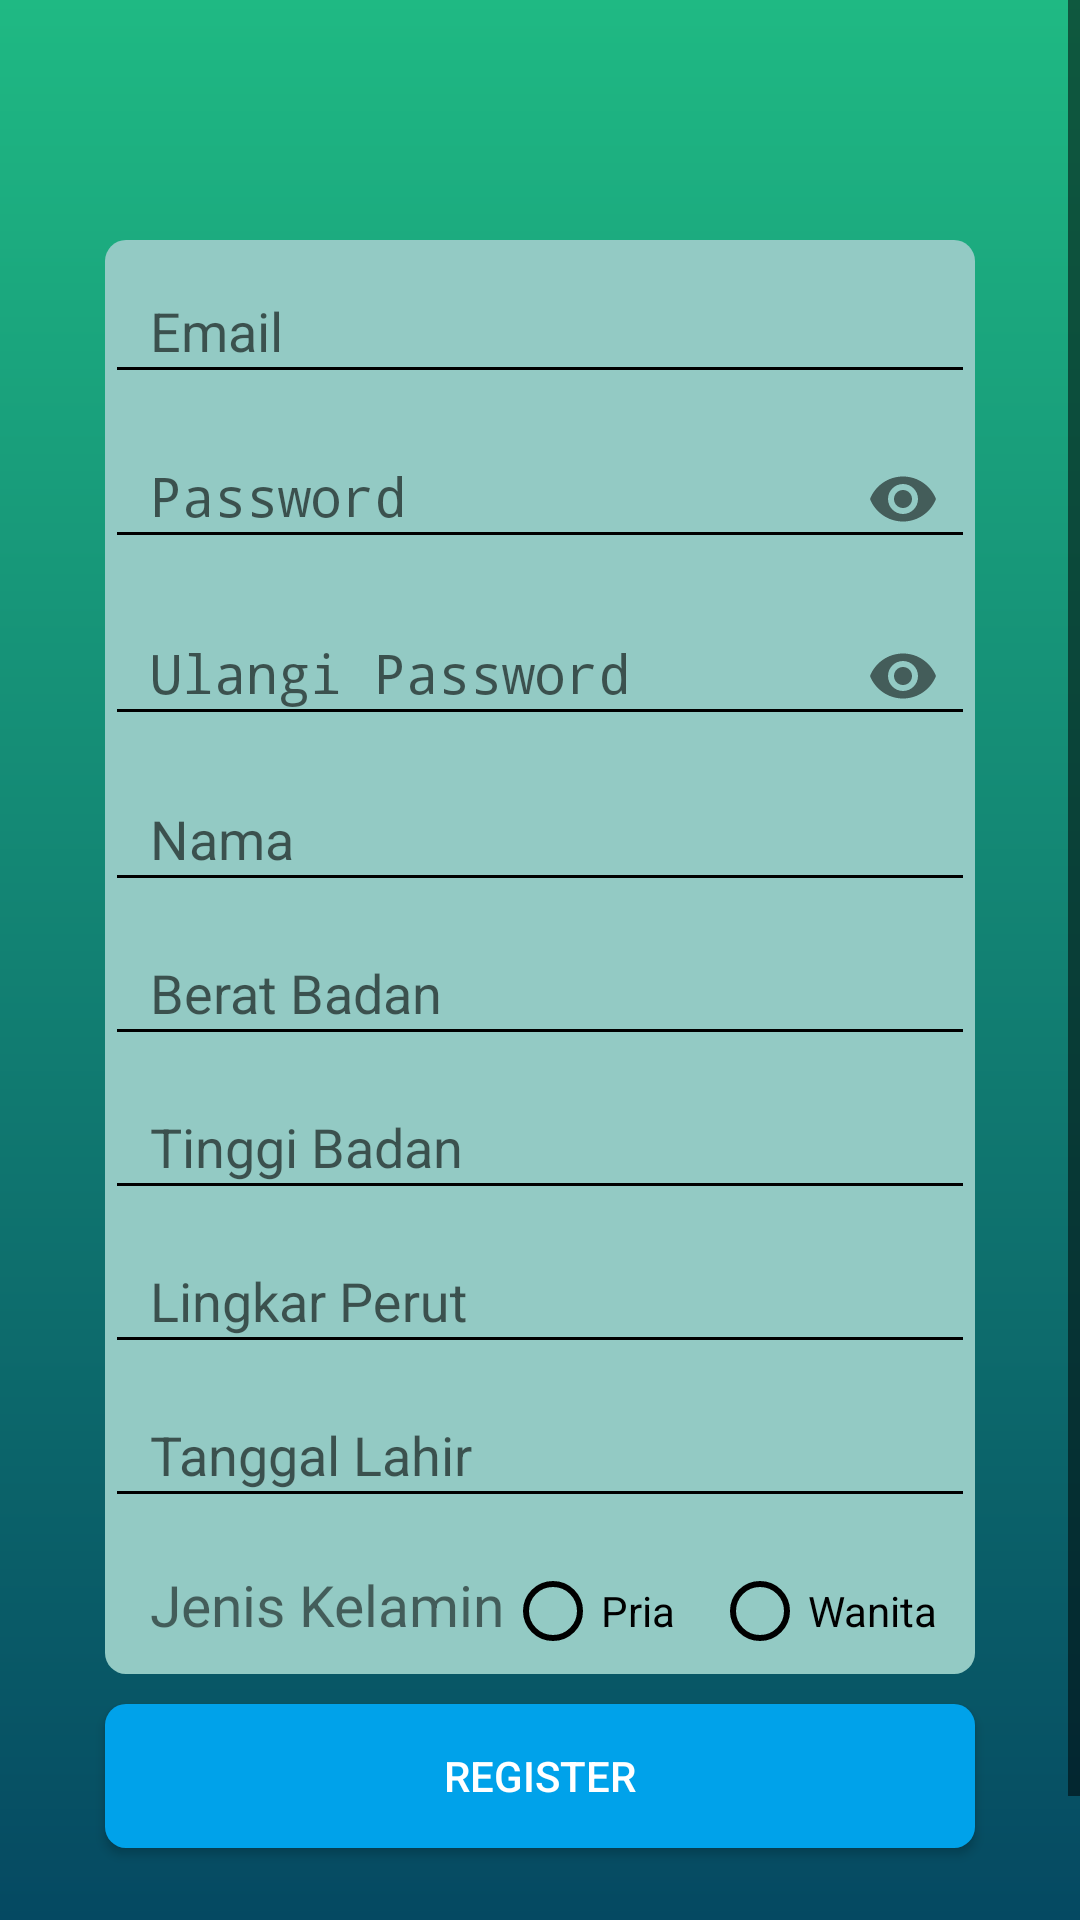

Android layout source for this screen:
<!-- AndroidManifest.xml: activity theme AppTheme.NoActionBar -->
<!-- res/layout/activity_register.xml -->
<?xml version="1.0" encoding="utf-8"?>
<ScrollView xmlns:android="http://schemas.android.com/apk/res/android"
    xmlns:app="http://schemas.android.com/apk/res-auto"
    xmlns:tools="http://schemas.android.com/tools"
    android:layout_width="match_parent"
    android:layout_height="match_parent"
    android:background="@drawable/grad_bg"
    tools:context=".RegisterActivity">

    <LinearLayout
        android:layout_width="match_parent"
        android:layout_height="wrap_content"
        android:orientation="vertical">

        <ImageView
            android:id="@+id/imageView"
            android:layout_width="match_parent"
            android:layout_height="50dp"
            android:layout_alignParentTop="true"
            android:layout_centerHorizontal="true"
            android:layout_marginBottom="10dp"
            android:layout_marginHorizontal="50dp"
            android:layout_marginTop="20dp"
            app:srcCompat="@drawable/register" />

        <LinearLayout
            android:layout_width="match_parent"
            android:layout_height="wrap_content"
            android:layout_marginHorizontal="35dp"
            android:orientation="vertical"
            android:background="@drawable/form"
            android:layout_gravity="center">

            <android.support.design.widget.TextInputLayout
                android:layout_width="match_parent"
                android:layout_height="match_parent">

                <EditText
                    android:id="@+id/fillemailText"
                    android:layout_width="match_parent"
                    android:layout_height="wrap_content"
                    android:layout_marginTop="10dp"
                    android:layout_weight="1"
                    android:hint="Email"
                    android:inputType="textEmailAddress"
                    android:paddingLeft="15dp"
                    android:paddingRight="15dp"
                    android:paddingVertical="8dp"
                    android:selectAllOnFocus="false" />
            </android.support.design.widget.TextInputLayout>

            <android.support.design.widget.TextInputLayout
                android:layout_width="match_parent"
                android:layout_height="match_parent"
                app:passwordToggleEnabled="true">

                <EditText
                    android:id="@+id/fillpasswordText"
                    android:layout_width="match_parent"
                    android:layout_height="wrap_content"
                    android:layout_marginTop="10dp"
                    android:layout_weight="1"
                    android:hint="Password"
                    android:inputType="textPassword"
                    android:paddingLeft="15dp"
                    android:paddingRight="15dp"
                    android:paddingVertical="8dp" />

            </android.support.design.widget.TextInputLayout>
            <android.support.design.widget.TextInputLayout
                android:layout_width="match_parent"
                android:layout_height="match_parent"
                app:passwordToggleEnabled="true">

                <EditText
                    android:id="@+id/fillpassword1Text"
                    android:layout_width="match_parent"
                    android:layout_height="wrap_content"
                    android:layout_marginTop="10dp"
                    android:layout_weight="1"
                    android:hint="Ulangi Password"
                    android:inputType="textPassword"
                    android:paddingLeft="15dp"
                    android:paddingRight="15dp"
                    android:paddingVertical="8dp" />

            </android.support.design.widget.TextInputLayout>

            <android.support.design.widget.TextInputLayout
                android:layout_width="match_parent"
                android:layout_height="match_parent">

                <EditText
                    android:id="@+id/fillnamaText"
                    android:layout_width="match_parent"
                    android:layout_height="wrap_content"
                    android:layout_marginTop="10dp"
                    android:layout_weight="1"
                    android:hint="Nama"
                    android:inputType="textPersonName"
                    android:paddingLeft="15dp"
                    android:paddingRight="15dp"
                    android:paddingVertical="8dp" />

            </android.support.design.widget.TextInputLayout>

            <android.support.design.widget.TextInputLayout
                android:layout_width="match_parent"
                android:layout_height="match_parent">

                <EditText
                    android:id="@+id/fillberatbadanText"
                    android:layout_width="match_parent"
                    android:layout_height="wrap_content"
                    android:layout_marginTop="10dp"
                    android:layout_weight="1"
                    android:hint="Berat Badan"
                    android:inputType="number"
                    android:paddingLeft="15dp"
                    android:paddingRight="15dp"
                    android:paddingVertical="8dp" />
            </android.support.design.widget.TextInputLayout>

            <android.support.design.widget.TextInputLayout
                android:layout_width="match_parent"
                android:layout_height="match_parent">

                <EditText
                    android:id="@+id/filltinggibadanText"
                    android:layout_width="match_parent"
                    android:layout_height="wrap_content"
                    android:layout_marginTop="10dp"
                    android:layout_weight="1"
                    android:hint="Tinggi Badan"
                    android:inputType="number"
                    android:paddingLeft="15dp"
                    android:paddingRight="15dp"
                    android:paddingVertical="8dp" />

            </android.support.design.widget.TextInputLayout>

            <android.support.design.widget.TextInputLayout
                android:layout_width="match_parent"
                android:layout_height="match_parent">

                <EditText
                    android:id="@+id/filllingkarperutText"
                    android:layout_width="match_parent"
                    android:layout_height="wrap_content"
                    android:layout_marginTop="10dp"
                    android:layout_weight="1"
                    android:hint="Lingkar Perut"
                    android:inputType="number"
                    android:paddingLeft="15dp"
                    android:paddingRight="15dp"
                    android:paddingVertical="8dp" />

            </android.support.design.widget.TextInputLayout>

            <android.support.design.widget.TextInputLayout
                android:layout_width="match_parent"
                android:layout_height="match_parent">

                <EditText
                    android:id="@+id/tgllahirText"
                    android:layout_width="match_parent"
                    android:layout_height="wrap_content"
                    android:layout_marginTop="10dp"
                    android:layout_weight="1"
                    android:clickable="true"
                    android:ems="10"
                    android:focusable="false"
                    android:hint="Tanggal Lahir"
                    android:inputType="date"
                    android:paddingLeft="15dp"
                    android:paddingRight="15dp"
                    android:paddingVertical="8dp" />

            </android.support.design.widget.TextInputLayout>

            <RadioGroup
                android:layout_width="match_parent"
                android:layout_height="wrap_content"
                android:orientation="horizontal"
                android:layout_marginTop="10dp"
                android:paddingVertical="5dp">

                <TextView
                    android:layout_width="wrap_content"
                    android:layout_height="wrap_content"
                    android:text="Jenis Kelamin"
                    android:paddingLeft="15dp"
                    android:textSize="19dp"/>

                <RadioButton
                    android:id="@+id/genderPriaButton"
                    android:layout_width="wrap_content"
                    android:layout_height="wrap_content"
                    android:layout_weight="1"
                    android:onClick="onRadioButtonClicked"
                    android:text="Pria" />

                <RadioButton
                    android:id="@+id/genderWanitaButton"
                    android:layout_width="wrap_content"
                    android:layout_height="wrap_content"
                    android:layout_weight="1"
                    android:onClick="onRadioButtonClicked"
                    android:text="Wanita" />

            </RadioGroup>

        </LinearLayout>

        <Button
            android:id="@+id/registerButton"
            android:layout_width="match_parent"
            android:layout_height="wrap_content"
            android:layout_marginTop="10dp"
            android:background="@drawable/btn"
            android:layout_marginLeft="35dp"
            android:layout_marginRight="35dp"
            android:paddingVertical="5dp"
            android:text="REGISTER"
            android:textColor="@color/white" />

        <ProgressBar
            android:id="@+id/progressBar1"
            android:layout_width="match_parent"
            android:layout_height="wrap_content"
            android:layout_marginTop="20dp"
            android:visibility="invisible" />
    </LinearLayout>



</ScrollView>
<!-- resources referenced by this layout -->
<resources>
  <color name="white">#FFFFFF</color>
  <!-- drawable btn (drawable) -->
  <shape xmlns:android="http://schemas.android.com/apk/res/android"
      android:shape="rectangle">
  
      <solid
          android:color="@color/buton"/>
      <corners
          android:radius="7dp"/>
  </shape>
  <!-- drawable form (drawable) -->
  <shape xmlns:android="http://schemas.android.com/apk/res/android"
      android:shape="rectangle">
  
      <solid
          android:color="@color/fill" />
      <corners
          android:radius="7dp"/>
  </shape>
  <!-- drawable grad_bg (drawable) -->
  <shape xmlns:android="http://schemas.android.com/apk/res/android"
      android:shape="rectangle">
  
      <gradient
          android:endColor="@color/gradstop"
          android:angle="270"
          android:type="linear"
          android:startColor="@color/gradstart"/>
  
  
  
  </shape>
  <!-- drawable register: png bitmap (drawable, 18028 bytes) -->
  <style name="AppTheme.NoActionBar">
          <item name="windowActionBar">false</item>
          <item name="windowNoTitle">true</item>
      </style>
  <color name="buton">#00A2EA</color>
  <color name="fill">#93CAC4</color>
  <color name="gradstop">#054962</color>
  <color name="gradstart">#1fb983</color>
</resources>
